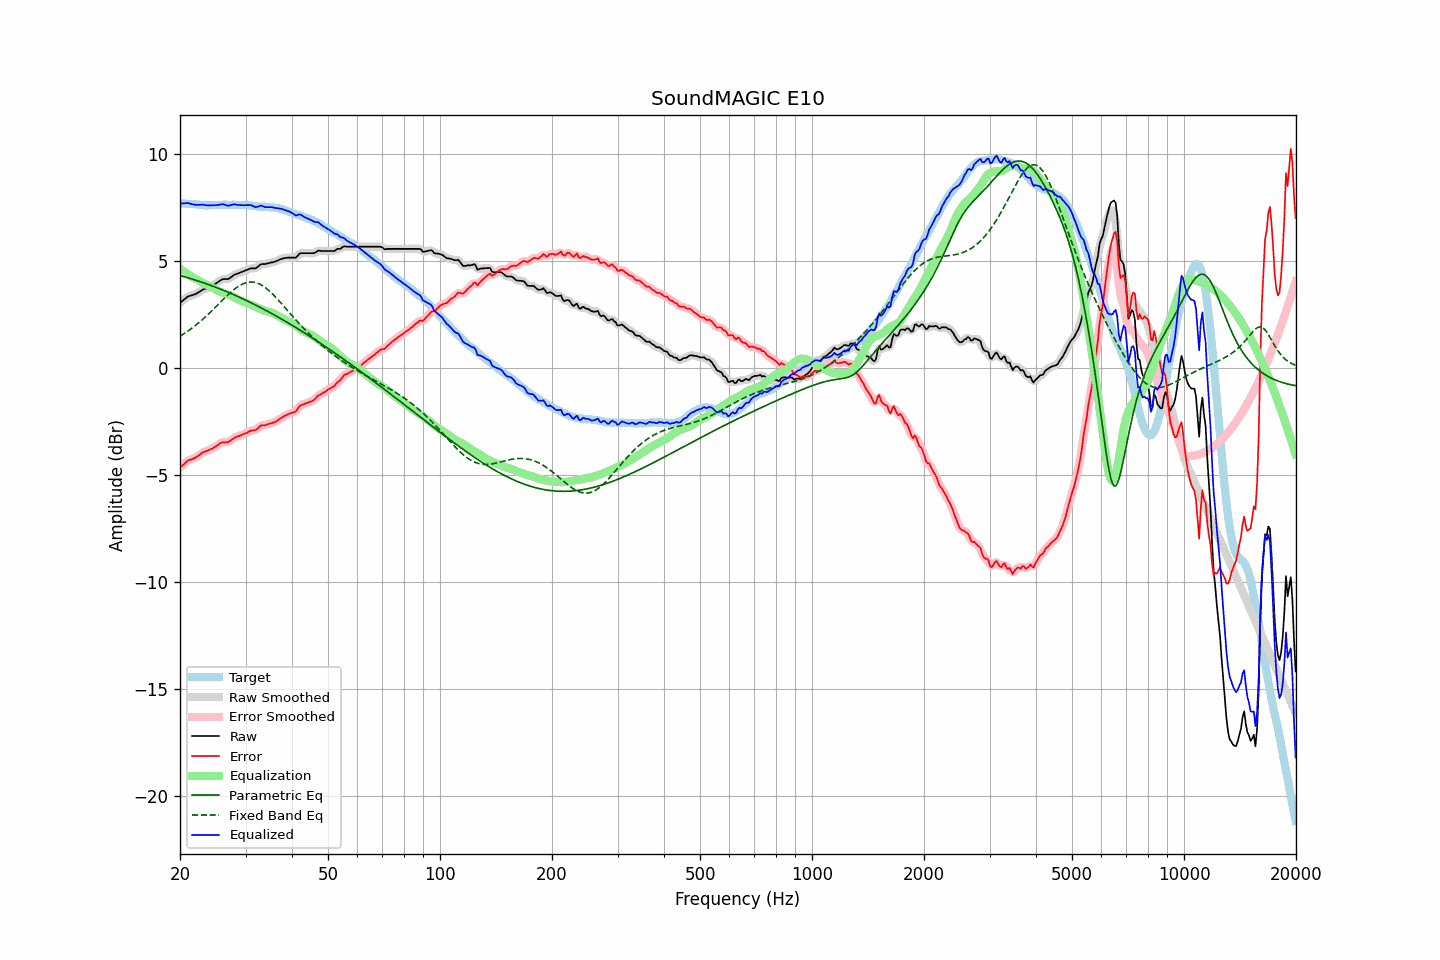

The file beside this chart, header and first rows:
frequency, raw, error, smoothed, error_smoothed, equalization, parametric_eq, fixed_band_eq, equalized_raw, equalized_smoothed, target
20.00, 3.04, -4.66, 3.03, -4.67, 4.64, 4.31, 1.48, 7.67, 7.67, 7.70
20.20, 3.10, -4.59, 3.10, -4.59, 4.58, 4.29, 1.53, 7.68, 7.68, 7.69
20.40, 3.16, -4.52, 3.16, -4.52, 4.52, 4.27, 1.58, 7.68, 7.69, 7.68
20.61, 3.22, -4.46, 3.22, -4.45, 4.47, 4.25, 1.62, 7.68, 7.69, 7.68
20.81, 3.28, -4.38, 3.28, -4.38, 4.42, 4.23, 1.67, 7.69, 7.70, 7.66
21.02, 3.34, -4.32, 3.33, -4.33, 4.37, 4.20, 1.73, 7.70, 7.69, 7.66
21.23, 3.36, -4.29, 3.36, -4.29, 4.32, 4.18, 1.78, 7.67, 7.68, 7.65
21.44, 3.38, -4.28, 3.38, -4.27, 4.27, 4.16, 1.83, 7.65, 7.65, 7.66
21.66, 3.41, -4.24, 3.40, -4.24, 4.23, 4.14, 1.89, 7.64, 7.63, 7.65
21.87, 3.43, -4.21, 3.43, -4.21, 4.19, 4.11, 1.95, 7.62, 7.62, 7.64
22.09, 3.46, -4.17, 3.46, -4.17, 4.15, 4.09, 2.01, 7.61, 7.61, 7.63
22.31, 3.51, -4.12, 3.50, -4.12, 4.11, 4.06, 2.07, 7.62, 7.61, 7.63
22.54, 3.55, -4.07, 3.55, -4.07, 4.07, 4.04, 2.13, 7.61, 7.62, 7.62
22.76, 3.60, -4.01, 3.60, -4.01, 4.02, 4.01, 2.19, 7.62, 7.62, 7.61
22.99, 3.65, -3.95, 3.64, -3.96, 3.98, 3.99, 2.26, 7.62, 7.62, 7.60
23.22, 3.68, -3.91, 3.68, -3.92, 3.94, 3.96, 2.33, 7.61, 7.61, 7.59
23.45, 3.70, -3.90, 3.70, -3.89, 3.90, 3.94, 2.39, 7.60, 7.60, 7.60
23.69, 3.73, -3.86, 3.73, -3.86, 3.86, 3.91, 2.46, 7.59, 7.59, 7.59
23.92, 3.76, -3.83, 3.76, -3.84, 3.83, 3.88, 2.53, 7.59, 7.59, 7.59
24.16, 3.80, -3.80, 3.80, -3.80, 3.79, 3.86, 2.61, 7.59, 7.59, 7.60
24.40, 3.84, -3.77, 3.84, -3.77, 3.75, 3.83, 2.68, 7.59, 7.59, 7.61
24.65, 3.89, -3.72, 3.88, -3.72, 3.71, 3.80, 2.75, 7.60, 7.59, 7.61
24.89, 3.93, -3.68, 3.93, -3.68, 3.66, 3.77, 2.83, 7.59, 7.59, 7.61
25.14, 3.98, -3.62, 3.98, -3.62, 3.62, 3.74, 2.90, 7.60, 7.60, 7.60
25.39, 4.03, -3.57, 4.03, -3.57, 3.58, 3.71, 2.98, 7.61, 7.61, 7.60
25.65, 4.08, -3.52, 4.08, -3.52, 3.55, 3.68, 3.06, 7.62, 7.63, 7.60
25.91, 4.13, -3.48, 4.12, -3.49, 3.52, 3.65, 3.13, 7.65, 7.64, 7.61
26.16, 4.15, -3.47, 4.14, -3.47, 3.49, 3.62, 3.21, 7.64, 7.64, 7.62
26.43, 4.15, -3.47, 4.15, -3.47, 3.47, 3.59, 3.28, 7.62, 7.62, 7.62
26.69, 4.15, -3.47, 4.15, -3.47, 3.44, 3.56, 3.35, 7.59, 7.59, 7.62
26.96, 4.15, -3.46, 4.16, -3.45, 3.42, 3.53, 3.42, 7.57, 7.58, 7.61
27.23, 4.20, -3.41, 4.20, -3.41, 3.39, 3.50, 3.49, 7.59, 7.59, 7.61
27.50, 4.25, -3.36, 4.25, -3.36, 3.36, 3.47, 3.56, 7.60, 7.61, 7.61
27.77, 4.31, -3.31, 4.30, -3.31, 3.32, 3.43, 3.62, 7.63, 7.63, 7.62
28.05, 4.36, -3.26, 4.35, -3.26, 3.28, 3.40, 3.68, 7.64, 7.63, 7.62
28.33, 4.38, -3.22, 4.38, -3.22, 3.24, 3.37, 3.74, 7.62, 7.62, 7.60
28.62, 4.41, -3.19, 4.41, -3.19, 3.20, 3.33, 3.79, 7.61, 7.61, 7.60
28.90, 4.44, -3.17, 4.44, -3.17, 3.16, 3.30, 3.84, 7.60, 7.60, 7.61
29.19, 4.47, -3.14, 4.47, -3.14, 3.13, 3.26, 3.88, 7.60, 7.60, 7.61
29.48, 4.50, -3.10, 4.50, -3.11, 3.10, 3.23, 3.92, 7.60, 7.60, 7.60
29.78, 4.53, -3.07, 4.53, -3.08, 3.07, 3.19, 3.95, 7.59, 7.59, 7.60
30.08, 4.56, -3.05, 4.56, -3.04, 3.04, 3.16, 3.98, 7.60, 7.60, 7.61
30.38, 4.59, -3.01, 4.59, -3.01, 3.01, 3.12, 4.00, 7.60, 7.60, 7.60
30.68, 4.62, -2.96, 4.62, -2.97, 2.99, 3.09, 4.01, 7.60, 7.61, 7.58
30.99, 4.65, -2.93, 4.64, -2.94, 2.96, 3.05, 4.01, 7.60, 7.60, 7.58
31.30, 4.65, -2.92, 4.64, -2.92, 2.92, 3.01, 4.01, 7.57, 7.57, 7.57
31.61, 4.65, -2.91, 4.65, -2.91, 2.89, 2.97, 4.00, 7.54, 7.54, 7.56
31.93, 4.65, -2.90, 4.66, -2.89, 2.85, 2.94, 3.99, 7.50, 7.51, 7.55
32.24, 4.70, -2.85, 4.70, -2.84, 2.82, 2.90, 3.96, 7.52, 7.52, 7.55
32.57, 4.76, -2.77, 4.76, -2.78, 2.78, 2.86, 3.93, 7.54, 7.54, 7.53
32.89, 4.83, -2.70, 4.81, -2.72, 2.75, 2.82, 3.90, 7.58, 7.56, 7.53
33.22, 4.85, -2.68, 4.84, -2.68, 2.72, 2.78, 3.85, 7.56, 7.56, 7.53
33.55, 4.85, -2.67, 4.85, -2.67, 2.68, 2.74, 3.81, 7.53, 7.54, 7.52
33.89, 4.85, -2.68, 4.86, -2.67, 2.66, 2.70, 3.75, 7.50, 7.51, 7.53
34.23, 4.87, -2.64, 4.87, -2.65, 2.63, 2.66, 3.69, 7.50, 7.50, 7.51
34.57, 4.89, -2.62, 4.89, -2.62, 2.62, 2.62, 3.63, 7.50, 7.50, 7.51
34.92, 4.91, -2.59, 4.91, -2.60, 2.60, 2.58, 3.56, 7.51, 7.51, 7.50
35.27, 4.93, -2.58, 4.92, -2.58, 2.58, 2.54, 3.49, 7.50, 7.50, 7.51
35.62, 4.94, -2.55, 4.94, -2.55, 2.55, 2.50, 3.42, 7.49, 7.49, 7.49
35.97, 4.96, -2.53, 4.96, -2.53, 2.51, 2.46, 3.34, 7.47, 7.47, 7.49
... 635 more rows
